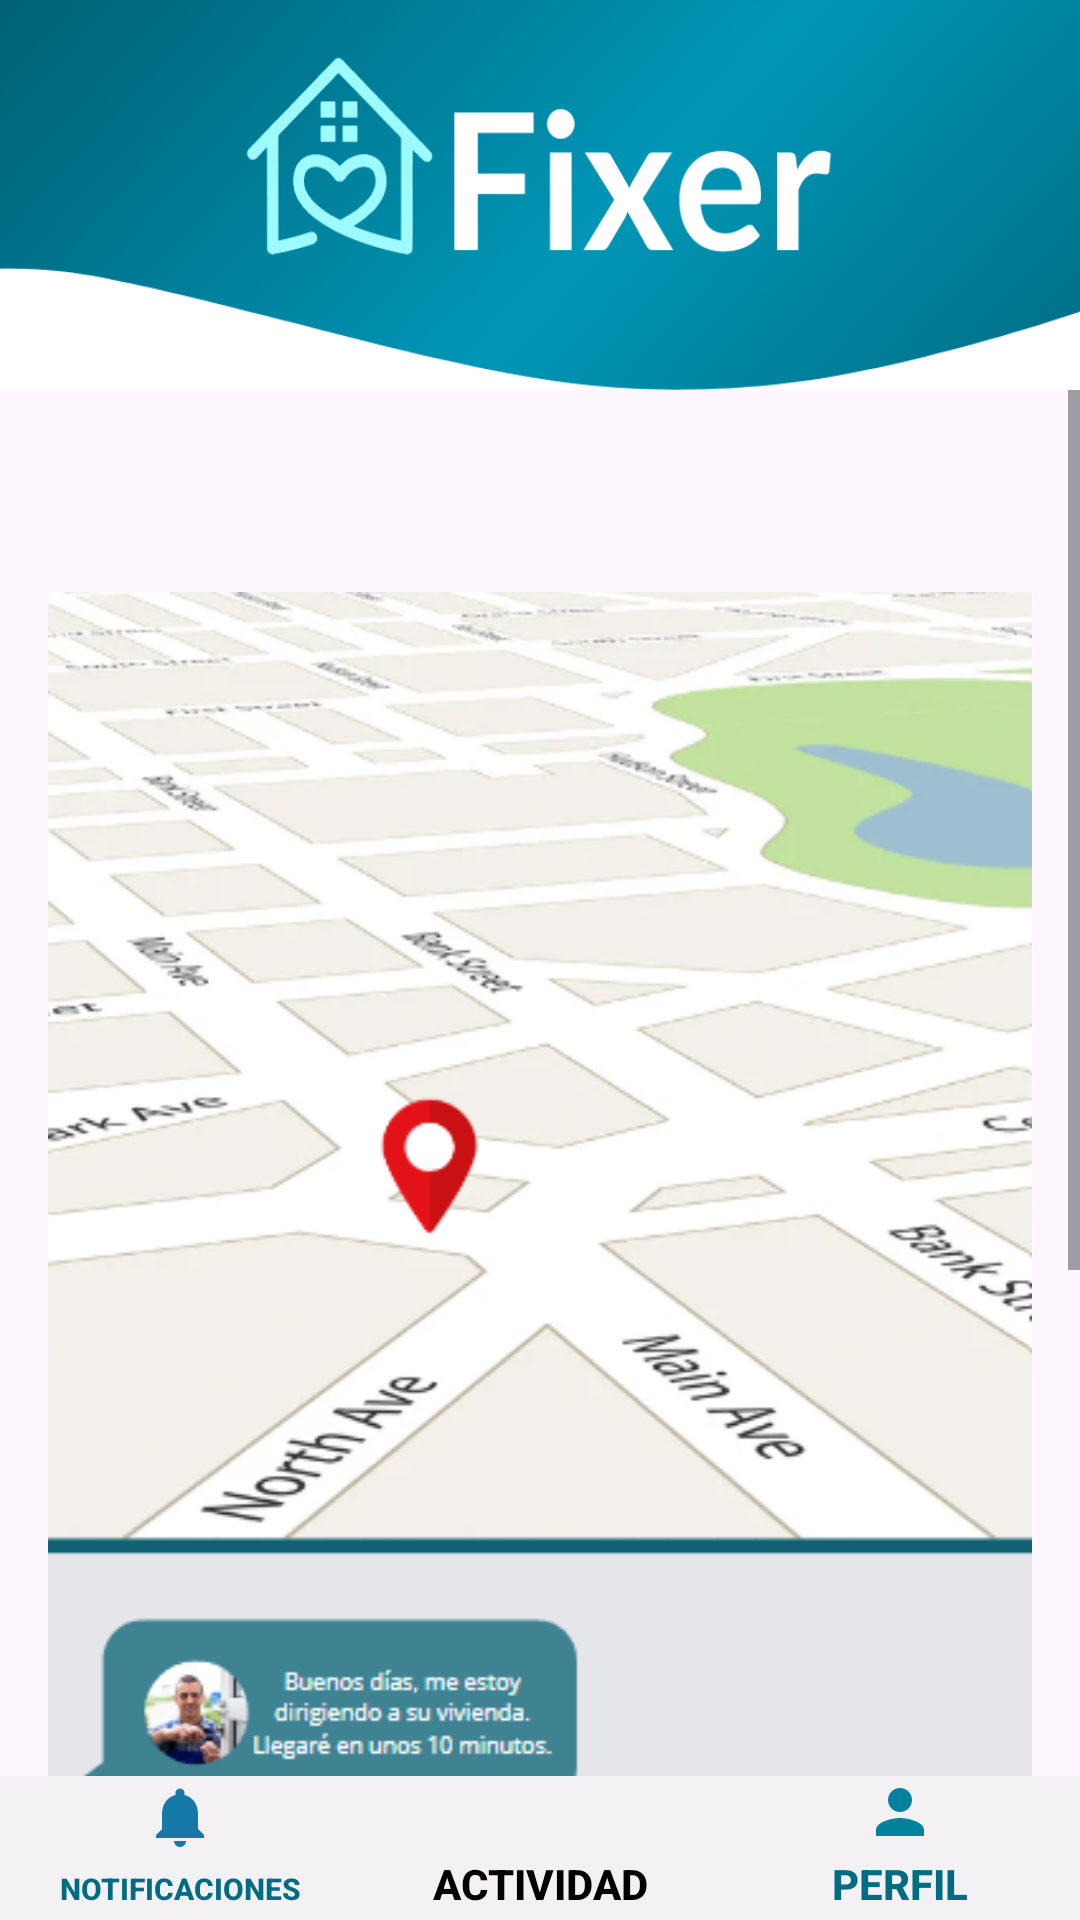

The Android layout XML behind this screen, and the referenced resources:
<!-- AndroidManifest.xml: application theme Theme.Fixer -->
<!-- res/layout/activity_worker_page.xml -->
<?xml version="1.0" encoding="utf-8"?>
<androidx.constraintlayout.widget.ConstraintLayout xmlns:android="http://schemas.android.com/apk/res/android"
    xmlns:app="http://schemas.android.com/apk/res-auto"
    xmlns:tools="http://schemas.android.com/tools"
    android:id="@+id/main"
    android:layout_width="match_parent"
    android:layout_height="match_parent"
    tools:context=".WorkerPageActivity">

    <ImageView
        android:id="@+id/fixer"
        android:layout_width="match_parent"
        android:layout_height="130dp"
        android:scaleType="fitXY"
        app:layout_constraintEnd_toEndOf="parent"
        app:layout_constraintStart_toStartOf="parent"
        app:layout_constraintTop_toTopOf="parent"
        app:srcCompat="@drawable/framelayout" />


    <ScrollView
        android:layout_width="0dp"
        android:layout_height="0dp"
        app:layout_constraintTop_toBottomOf="@id/fixer"
        app:layout_constraintBottom_toTopOf="@id/bottom_navigation"
        app:layout_constraintStart_toStartOf="parent"
        app:layout_constraintEnd_toEndOf="parent">

        <LinearLayout
            android:layout_width="match_parent"
            android:layout_height="wrap_content"
            android:orientation="vertical"
            android:padding="16dp"
            app:layout_constraintEnd_toEndOf="parent"
            app:layout_constraintStart_toStartOf="parent"
            app:layout_constraintTop_toTopOf="parent">

            <ImageView
                android:id="@+id/textServicios"
                android:layout_width="wrap_content"
                android:layout_height="600dp"
                android:src="@drawable/activityworker"
                android:layout_gravity="center"
                android:layout_marginTop="0dp"
                android:layout_marginBottom="0dp"
                android:layout_marginLeft="0dp"
                android:layout_marginRight="0dp"
                android:adjustViewBounds="true"
                android:background="@android:color/transparent"
                android:scaleType="fitCenter" />

            <Button
                android:layout_width="wrap_content"
                android:layout_height="wrap_content"
                android:text="Ver detalles"
                android:id="@+id/detalles"
                android:layout_gravity="center"
                android:backgroundTint="#006C81"
                />
            <Button
                android:layout_width="wrap_content"
                android:layout_height="wrap_content"
                android:text="Volver"
                android:id="@+id/volverAlMenu"
                android:layout_gravity="center"
                android:backgroundTint="#006C81"
                />

        </LinearLayout>
    </ScrollView>

    <LinearLayout
        android:id="@+id/bottom_navigation"
        android:layout_width="0dp"
        android:layout_height="wrap_content"
        android:orientation="horizontal"
        android:background="#7AE8EBEB"
        app:layout_constraintBottom_toBottomOf="parent"
        app:layout_constraintEnd_toEndOf="parent"
        app:layout_constraintStart_toStartOf="parent">

        <Button
            android:id="@+id/servicesButton"
            android:layout_width="0dp"
            android:layout_height="wrap_content"
            android:layout_weight="1"
            android:drawableTop="@drawable/baseline_notifications_24"
            android:text="Notificaciones"
            android:textSize="10dp"
            android:backgroundTint="@android:color/white"
            android:background="?attr/selectableItemBackground"
            android:textColor="#006C81"
            android:textStyle="bold"
            android:gravity="center" />
        <Button
            android:id="@+id/activityButton"
            android:layout_width="0dp"
            android:layout_height="wrap_content"
            android:layout_weight="1"
            android:drawableTop="@drawable/baseline_playlist_negro"
            android:text="Actividad"
            android:background="?attr/selectableItemBackground"
            android:textColor="#000000"
            android:textStyle="bold"
            android:gravity="center" />

        <Button
            android:id="@+id/profileButton"
            android:layout_width="0dp"
            android:layout_height="wrap_content"
            android:layout_weight="1"
            android:drawableTop="@drawable/baseline_profile"
            android:text="Perfil"
            android:background="?attr/selectableItemBackground"
            android:textColor="#006C81"
            android:textStyle="bold"
            android:gravity="center" />



    </LinearLayout>

</androidx.constraintlayout.widget.ConstraintLayout>
<!-- resources referenced by this layout -->
<resources>
  <!-- drawable activityworker: png bitmap (drawable, 138442 bytes) -->
  <!-- drawable baseline_notifications_24 (drawable) -->
  <vector xmlns:android="http://schemas.android.com/apk/res/android" android:height="24dp" android:tint="#1779A7" android:viewportHeight="24" android:viewportWidth="24" android:width="24dp">
        
      <path android:fillColor="@android:color/white" android:pathData="M12,22c1.1,0 2,-0.9 2,-2h-4c0,1.1 0.89,2 2,2zM18,16v-5c0,-3.07 -1.64,-5.64 -4.5,-6.32L13.5,4c0,-0.83 -0.67,-1.5 -1.5,-1.5s-1.5,0.67 -1.5,1.5v0.68C7.63,5.36 6,7.92 6,11v5l-2,2v1h16v-1l-2,-2z"/>
      
  </vector>
  <!-- drawable baseline_profile (drawable) -->
  <vector xmlns:android="http://schemas.android.com/apk/res/android" android:height="24dp" android:tint="#00829E" android:viewportHeight="24" android:viewportWidth="24" android:width="24dp">
        
      <path android:fillColor="@android:color/white" android:pathData="M12,12c2.21,0 4,-1.79 4,-4s-1.79,-4 -4,-4 -4,1.79 -4,4 1.79,4 4,4zM12,14c-2.67,0 -8,1.34 -8,4v2h16v-2c0,-2.66 -5.33,-4 -8,-4z"/>
      
  </vector>
  <!-- drawable framelayout: png bitmap (drawable, 174135 bytes) -->
  <style name="Theme.Fixer" parent="Base.Theme.Fixer" />
  <style name="Base.Theme.Fixer" parent="Theme.Material3.DayNight.NoActionBar">
          
          
      </style>
</resources>
